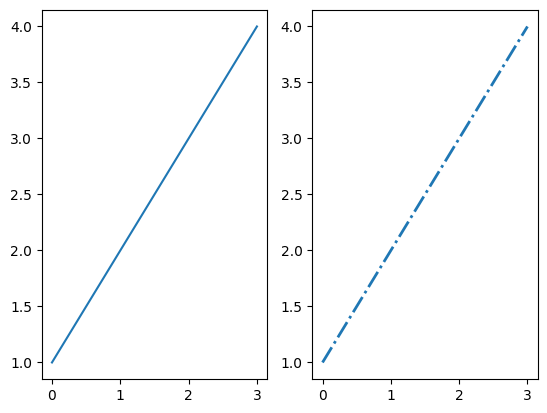

Write the Python code that produced this figure.
#!/usr/local/bin/python3.6

import matplotlib as mpl
import matplotlib.pyplot as plt
mpl.rcdefaults()

fig, (ax1, ax2) = plt.subplots(1, 2)
ax1.plot([1, 2, 3, 4])

mpl.rc('lines', linewidth = 2, linestyle = '-.')

ax2.plot([1, 2, 3, 4])
plt.show()
